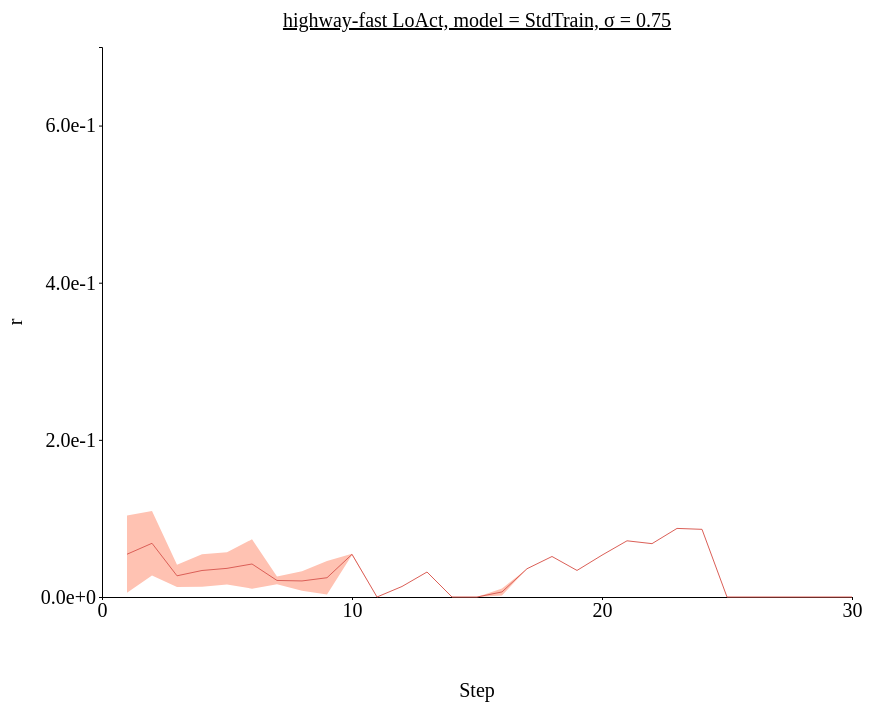
D3 v4 page, settled after 480 driven frames (8 s of simulated time); the page loaded 1 data file(s).



// set the dimensions and margins of the graph
var margin = {top: 100, right: 450, bottom: 200, left: 100},
// var margin = {top: 1, right: 3, bottom: 3, left: 6},
    width = 1300 - margin.left - margin.right,
    height = 850 - margin.top - margin.bottom;

// append the svg object to the body of the page
var svg = d3.select("#my_dataviz")
  .append("svg")
    .attr("width", width + margin.left + margin.right)
    .attr("height", height + margin.top + margin.bottom)
  .append("g")
    .attr("transform",
          "translate(" + margin.left + "," + margin.top + ")");

//Read the data
d3.csv('./data/data_0126_highway-fast_stepwise_StdTrain/highway-fast_stepwise_sigma-0.75.csv',function(data) {
  // console.log(data)
  // Add X axis --> it is a date format
  var x = d3.scaleLinear()
    .domain([0,30])
    .range([ 0, width ]);
  svg.append("g")
    .style("font", "20px times")
    .attr("transform", "translate(0," + height + ")")
    .call(d3.axisBottom(x)
    .tickValues([0, 10, 20, 30])
    .tickSize(3));

  // text label for the x axis
  svg.append("text")             
      .attr("transform",
            "translate(" + (width/2) + " ," + 
                           (height + margin.top) + ")")
      .style("font-size", "20px")
      .style("text-anchor", "middle")
      .text("Step");

  // Add Y axis
  var y = d3.scaleLinear()
    .domain([0, 0.7])
    .range([ height, 0 ]);
  svg.append("g")
    .style("font", "20px times")
    .call(d3.axisLeft(y)
    .tickValues([0, 0.2, 0.4, 0.6])
    .tickFormat(d3.format(".1e"))
    .tickSize(3));
  
  // text label for the y axis
  svg.append("text")
      .attr("transform", "rotate(-90)")
      .attr("y", 0 - margin.left)
      .attr("x",0 - (height / 2))
      .attr("dy", "1em")
      .style("font-size", "20px")
      .style("text-anchor", "middle")
      .text("r"); 

  // This allows to find the closest X index of the mouse:
  var bisect = d3.bisector(function(d) { return d.x; }).left;

  // Create the circle that travels along the curve of chart
  var focus = svg
    .append('g')
    .append('circle')
      .style("fill", "none")
      .attr("stroke", "black")
      .attr('r', 4.0)
      .style("opacity", 0)

  // Create the text that travels along the curve of chart
  var focusText = svg
    .append('g')
    .append('text')
      .style("opacity", 0)
      .attr("text-anchor", "left")
      .attr("alignment-baseline", "middle")
  
  svg.append("path")
      .datum(data)
      .attr("fill", d3.color('#db5f57').brighter(2))
      .attr("stroke", "none")
      .attr("d", d3.area()
      .x(function(d) { return x(d.x) })
      .y0(function(d) { return y(d.y_hi) })
      .y1(function(d) { return y(d.y_lo) })
      )

  // Add the line
  svg
    .append("path")
    .datum(data)
    .attr("fill", "none")
    // .attr("stroke", "steelblue")
    .attr("stroke", '#db5f57')
    .attr("stroke-width", 1)
    .attr("d", d3.line()
      .x(function(d) { return x(d.x) })
      .y(function(d) { return y(d.y) })
      )

  // Create a rect on top of the svg area: this rectangle recovers mouse position
  svg
    .append('rect')
    .style("fill", "none")
    .style("pointer-events", "all")
    .attr('width', width)
    .attr('height', height)
    .on('mouseover', mouseover)
    .on('mousemove', mousemove)
    .on('mouseout', mouseout);

  svg.append("text")
    .attr("x", (width / 2))             
    .attr("y", -20)
    .attr("text-anchor", "middle")  
    .style("font-size", "20px") 
    .style("text-decoration", "underline")  
    .text("highway-fast LoAct, model = StdTrain, σ = 0.75")

  // What happens when the mouse move -> show the annotations at the right positions.
  function mouseover() {
    focus.style("opacity", 1)
    focusText.style("opacity",1)
    focusText.style("font-size", "20px")
  }

  function mousemove() {
    // recover coordinate we need
    var x0 = x.invert(d3.mouse(this)[0]);
    var i = bisect(data, x0, 1);
    selectedData = data[i]
    focus
      .attr("cx", x(selectedData.x))
      .attr("cy", y(selectedData.y))
    focusText
      .html("(" + selectedData.x + ", " + d3.format(".1e")(selectedData.y) + ")")
      .attr("x", 700)
      .attr("y", 20)
      // .attr("x", x(selectedData.x)+5)
      // .attr("y", y(selectedData.y))
    }
  function mouseout() {
    focus.style("opacity", 0)
    focusText.style("opacity", 0)
  }

});



### data: data/data_0126_highway-fast_stepwise_StdTrain/highway-fast_stepwise_sigma-0.75.csv
x, y, R_std, y_hi, y_lo
1, 0.05444, 0.04919, 0.1036, 0.005255
2, 0.06835, 0.04096, 0.1093, 0.02739
3, 0.02697, 0.01419, 0.04116, 0.01277
4, 0.03375, 0.02069, 0.05444, 0.01306
5, 0.03646, 0.0205, 0.05696, 0.01596
6, 0.042, 0.03139, 0.07339, 0.01062
7, 0.02106, 0.004884, 0.02594, 0.01617
8, 0.02044, 0.01238, 0.03283, 0.00806
9, 0.02452, 0.02141, 0.04594, 0.003112
10, 0.05431, 0.0008391, 0.05515, 0.05347
11, 0.0, 0.0, 0.0, 0.0
12, 0.0134, 0.0, 0.0134, 0.0134
13, 0.0318, 0.0, 0.0318, 0.0318
14, 0.0, 0.0, 0.0, 0.0
15, 0.0, 0.0, 0.0, 0.0
16, 0.006425, 0.004463, 0.01089, 0.001963
17, 0.03597, 0.0, 0.03597, 0.03597
18, 0.05156, 0.0, 0.05156, 0.05156
19, 0.0338, 0.0, 0.0338, 0.0338
20, 0.05327, 0.0, 0.05327, 0.05327
21, 0.07153, 0.0, 0.07153, 0.07153
22, 0.0679, 0.0, 0.0679, 0.0679
23, 0.0873, 0.0, 0.0873, 0.0873
24, 0.08612, 0.0, 0.08612, 0.08612
25, 0.0, 0.0, 0.0, 0.0
26, 0.0, 0.0, 0.0, 0.0
27, 0.0, 0.0, 0.0, 0.0
28, 0.0, 0.0, 0.0, 0.0
29, 0.0, 0.0, 0.0, 0.0
30, 0.0, 0.0, 0.0, 0.0